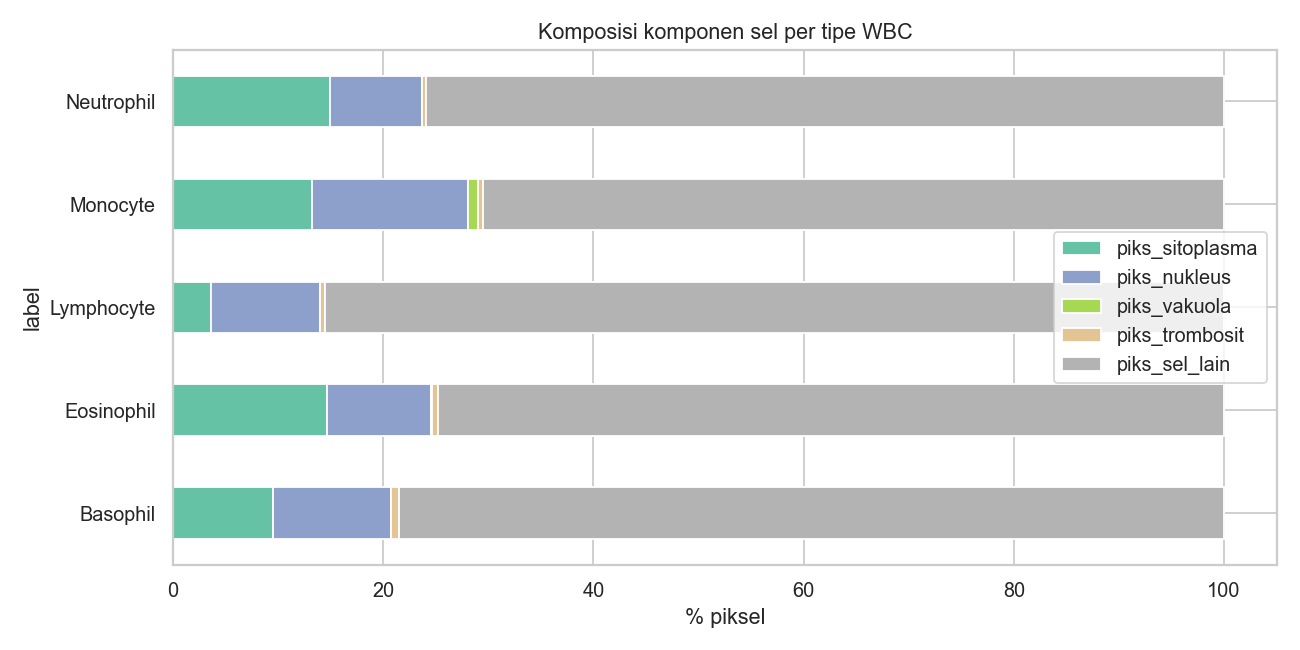

The file beside this chart, header and first rows:
label, piks_sitoplasma, piks_nukleus, piks_vakuola, piks_trombosit, piks_sel_lain
Basophil, 9.556, 11.2, 0.005829, 0.7543, 78.49
Eosinophil, 14.65, 9.941, 0.002892, 0.5789, 74.83
Lymphocyte, 3.649, 10.3, 0.0005567, 0.5209, 85.53
Monocyte, 13.25, 14.78, 0.9981, 0.4082, 70.56
Neutrophil, 14.97, 8.7, 0.02476, 0.3984, 75.91
